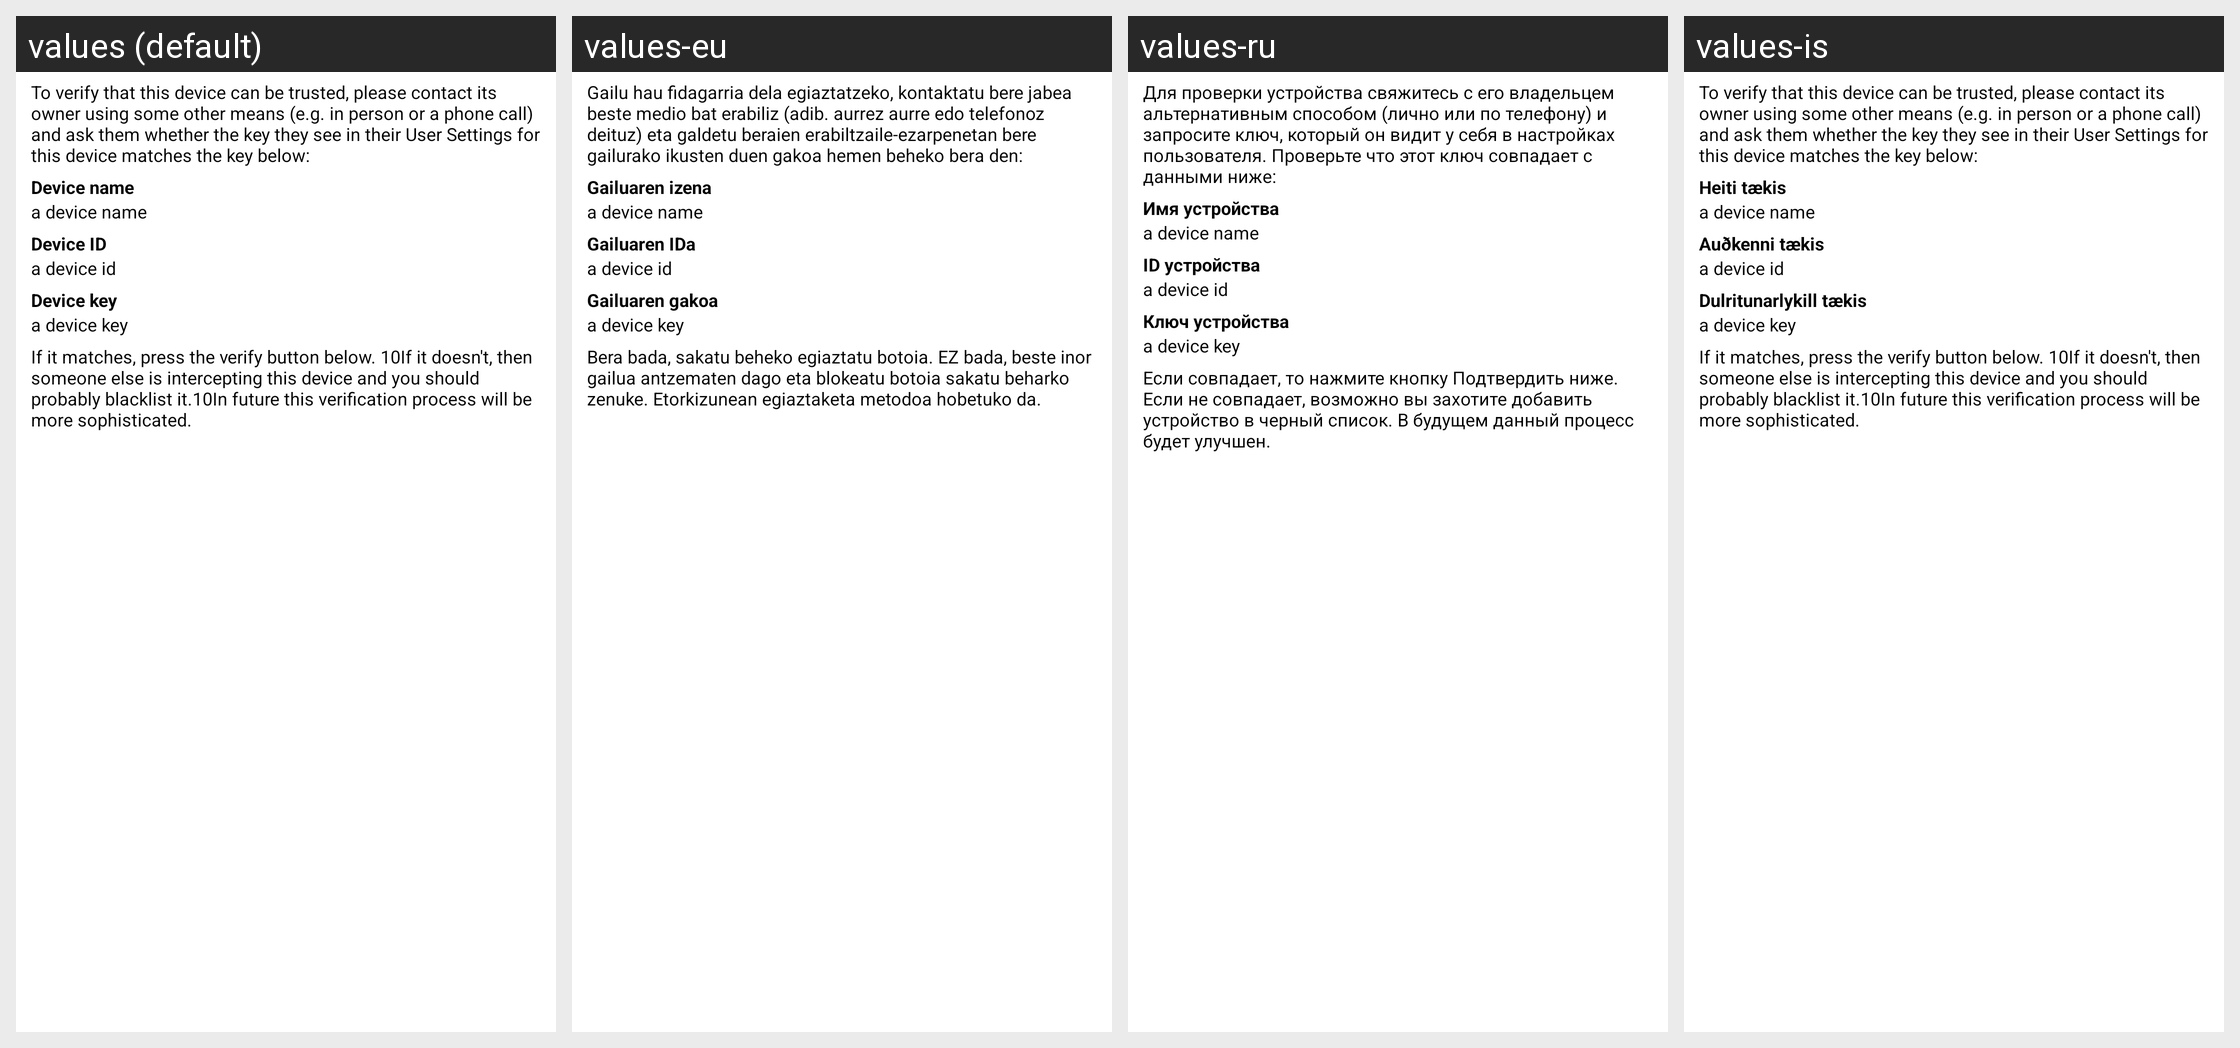

For this localized Android screen grid, give each drawn string resource with its value in every locale shown.
Android screen res/layout/encrypted_verify_device.xml rendered under 4 locales, left to right: values (default), values-eu, values-ru, values-is. Device: Nexus 5 (rendered at 1080×1920; each locale shown at half size, 540×960, under a caption strip naming it); theme AppTheme.
Other locales in the repository, not shown: values-ar, values-bg, values-bs, values-ca, values-cs, values-da, values-de, values-el, values-es, values-es-rMX, values-fa, values-fi, values-fr, values-gl, values-hu, values-id, values-it, values-ja, values-lv, values-nl, values-pl, values-pt, values-pt-rBR, values-sk, values-te, values-th, values-tr, values-uk, values-zh-rCN, values-zh-rTW.
Strings drawn on this screen, with the default value and each locale's value (text and hints the layout hard-codes, and strings that could not be matched under every locale, appear in the picture but are not listed):

encryption_information_verify_device_warning
  values: To verify that this device can be trusted, please contact its owner using some other means (e.g. in person or a phone call) and ask them whether the key they see in their User Settings for this device matches the key below:
  values-eu: Gailu hau fidagarria dela egiaztatzeko, kontaktatu bere jabea beste medio bat erabiliz (adib. aurrez aurre edo telefonoz deituz) eta galdetu beraien erabiltzaile-ezarpenetan bere gailurako ikusten duen gakoa hemen beheko bera den:
  values-ru: Для проверки устройства свяжитесь с его владельцем альтернативным способом (лично или по телефону) и запросите ключ, который он видит у себя в настройках пользователя. Проверьте что этот ключ совпадает с данными ниже:
  values-is: To verify that this device can be trusted, please contact its owner using some other means (e.g. in person or a phone call) and ask them whether the key they see in their User Settings for this device matches the key below:  [not translated; the default value is used]

encryption_information_device_name
  values: Device name
  values-eu: Gailuaren izena
  values-ru: Имя устройства
  values-is: Heiti tækis

encryption_information_device_id
  values: Device ID
  values-eu: Gailuaren IDa
  values-ru: ID устройства
  values-is: Auðkenni tækis

encryption_information_device_key
  values: Device key
  values-eu: Gailuaren gakoa
  values-ru: Ключ устройства
  values-is: Dulritunarlykill tækis

encryption_information_verify_device_warning2
  values: If it matches, press the verify button below. 10If it doesn't, then someone else is intercepting this device and you should probably blacklist it.10In future this verification process will be more sophisticated.
  values-eu: Bera bada, sakatu beheko egiaztatu botoia. EZ bada, beste inor gailua antzematen dago eta blokeatu botoia sakatu beharko zenuke. Etorkizunean egiaztaketa metodoa hobetuko da.
  values-ru: Если совпадает, то нажмите кнопку Подтвердить ниже. Если не совпадает, возможно вы захотите добавить устройство в черный список. В будущем данный процесс будет улучшен.
  values-is: If it matches, press the verify button below. 10If it doesn't, then someone else is intercepting this device and you should probably blacklist it.10In future this verification process will be more sophisticated.  [not translated; the default value is used]
